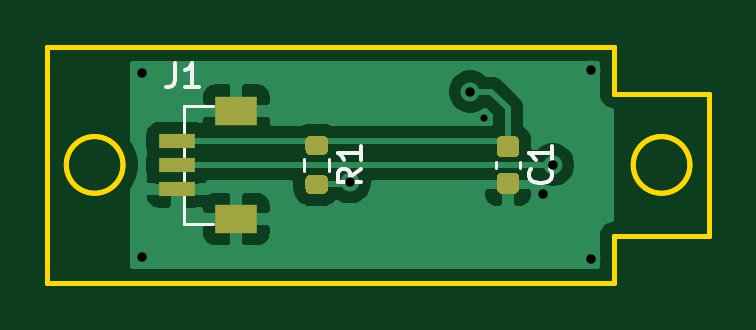
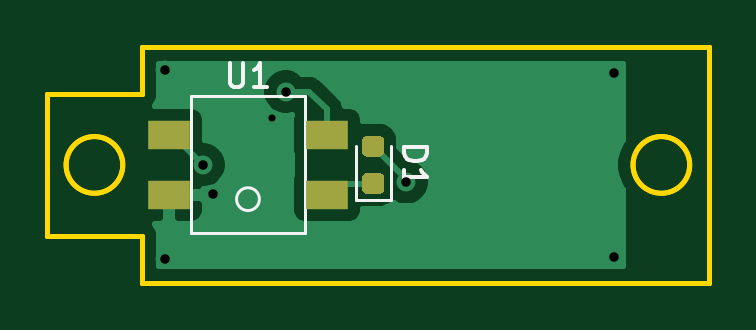
Circuit board: 13 layer files. Board 28.0 x 10.0 mm.
- bottom_copper: SubSensor-B_Cu.gbl (12227 bytes)
- bottom_mask: SubSensor-B_Mask.gbs (1337 bytes)
- paste: SubSensor-B_Paste.gbp (1332 bytes)
- paste: SubSensor-B_Paste.gbr (2041 bytes)
- bottom_silk: SubSensor-B_SilkS.gbo (2687 bytes)
- outline: SubSensor-Edge_Cuts.gbr (990 bytes)
- outline: SubSensor-Edge_Cuts.gm1 (1032 bytes)
- top_copper: SubSensor-F_Cu.gtl (20027 bytes)
- top_mask: SubSensor-F_Mask.gts (2079 bytes)
- paste: SubSensor-F_Paste.gbr (1388 bytes)
- paste: SubSensor-F_Paste.gtp (2074 bytes)
- top_silk: SubSensor-F_SilkS.gto (3791 bytes)
- drill: SubSensor.drl (383 bytes)

=== bottom_copper: SubSensor-B_Cu.gbl (12227 bytes, source omitted) ===
=== bottom_mask: SubSensor-B_Mask.gbs ===
G04 #@! TF.GenerationSoftware,KiCad,Pcbnew,(5.1.10)-1*
G04 #@! TF.CreationDate,2022-02-06T13:45:14+09:00*
G04 #@! TF.ProjectId,SubSensor,53756253-656e-4736-9f72-2e6b69636164,rev?*
G04 #@! TF.SameCoordinates,Original*
G04 #@! TF.FileFunction,Soldermask,Bot*
G04 #@! TF.FilePolarity,Negative*
%FSLAX46Y46*%
G04 Gerber Fmt 4.6, Leading zero omitted, Abs format (unit mm)*
G04 Created by KiCad (PCBNEW (5.1.10)-1) date 2022-02-06 13:45:14*
%MOMM*%
%LPD*%
G01*
G04 APERTURE LIST*
%ADD10R,1.800000X1.200000*%
G04 APERTURE END LIST*
G36*
G01*
X14456250Y-6225000D02*
X13943750Y-6225000D01*
G75*
G02*
X13725000Y-6006250I0J218750D01*
G01*
X13725000Y-5568750D01*
G75*
G02*
X13943750Y-5350000I218750J0D01*
G01*
X14456250Y-5350000D01*
G75*
G02*
X14675000Y-5568750I0J-218750D01*
G01*
X14675000Y-6006250D01*
G75*
G02*
X14456250Y-6225000I-218750J0D01*
G01*
G37*
G36*
G01*
X14456250Y-4650000D02*
X13943750Y-4650000D01*
G75*
G02*
X13725000Y-4431250I0J218750D01*
G01*
X13725000Y-3993750D01*
G75*
G02*
X13943750Y-3775000I218750J0D01*
G01*
X14456250Y-3775000D01*
G75*
G02*
X14675000Y-3993750I0J-218750D01*
G01*
X14675000Y-4431250D01*
G75*
G02*
X14456250Y-4650000I-218750J0D01*
G01*
G37*
D10*
X16150000Y-6270000D03*
X16150000Y-3730000D03*
X22850000Y-3730000D03*
X22850000Y-6270000D03*
M02*

=== paste: SubSensor-B_Paste.gbp ===
G04 #@! TF.GenerationSoftware,KiCad,Pcbnew,(5.1.10)-1*
G04 #@! TF.CreationDate,2022-02-06T13:45:14+09:00*
G04 #@! TF.ProjectId,SubSensor,53756253-656e-4736-9f72-2e6b69636164,rev?*
G04 #@! TF.SameCoordinates,Original*
G04 #@! TF.FileFunction,Paste,Bot*
G04 #@! TF.FilePolarity,Positive*
%FSLAX46Y46*%
G04 Gerber Fmt 4.6, Leading zero omitted, Abs format (unit mm)*
G04 Created by KiCad (PCBNEW (5.1.10)-1) date 2022-02-06 13:45:14*
%MOMM*%
%LPD*%
G01*
G04 APERTURE LIST*
%ADD10R,1.800000X1.200000*%
G04 APERTURE END LIST*
G36*
G01*
X14456250Y-6225000D02*
X13943750Y-6225000D01*
G75*
G02*
X13725000Y-6006250I0J218750D01*
G01*
X13725000Y-5568750D01*
G75*
G02*
X13943750Y-5350000I218750J0D01*
G01*
X14456250Y-5350000D01*
G75*
G02*
X14675000Y-5568750I0J-218750D01*
G01*
X14675000Y-6006250D01*
G75*
G02*
X14456250Y-6225000I-218750J0D01*
G01*
G37*
G36*
G01*
X14456250Y-4650000D02*
X13943750Y-4650000D01*
G75*
G02*
X13725000Y-4431250I0J218750D01*
G01*
X13725000Y-3993750D01*
G75*
G02*
X13943750Y-3775000I218750J0D01*
G01*
X14456250Y-3775000D01*
G75*
G02*
X14675000Y-3993750I0J-218750D01*
G01*
X14675000Y-4431250D01*
G75*
G02*
X14456250Y-4650000I-218750J0D01*
G01*
G37*
D10*
X16150000Y-6270000D03*
X16150000Y-3730000D03*
X22850000Y-3730000D03*
X22850000Y-6270000D03*
M02*

=== paste: SubSensor-B_Paste.gbr ===
%TF.GenerationSoftware,KiCad,Pcbnew,(5.1.10)-1*%
%TF.CreationDate,2022-02-04T19:34:50+09:00*%
%TF.ProjectId,SubSensor,53756253-656e-4736-9f72-2e6b69636164,rev?*%
%TF.SameCoordinates,Original*%
%TF.FileFunction,Paste,Bot*%
%TF.FilePolarity,Positive*%
%FSLAX46Y46*%
G04 Gerber Fmt 4.6, Leading zero omitted, Abs format (unit mm)*
G04 Created by KiCad (PCBNEW (5.1.10)-1) date 2022-02-04 19:34:50*
%MOMM*%
%LPD*%
G01*
G04 APERTURE LIST*
%ADD10R,1.800000X1.200000*%
G04 APERTURE END LIST*
%TO.C,D1*%
G36*
G01*
X14725000Y-5743750D02*
X14725000Y-6256250D01*
G75*
G02*
X14506250Y-6475000I-218750J0D01*
G01*
X14068750Y-6475000D01*
G75*
G02*
X13850000Y-6256250I0J218750D01*
G01*
X13850000Y-5743750D01*
G75*
G02*
X14068750Y-5525000I218750J0D01*
G01*
X14506250Y-5525000D01*
G75*
G02*
X14725000Y-5743750I0J-218750D01*
G01*
G37*
G36*
G01*
X13150000Y-5743750D02*
X13150000Y-6256250D01*
G75*
G02*
X12931250Y-6475000I-218750J0D01*
G01*
X12493750Y-6475000D01*
G75*
G02*
X12275000Y-6256250I0J218750D01*
G01*
X12275000Y-5743750D01*
G75*
G02*
X12493750Y-5525000I218750J0D01*
G01*
X12931250Y-5525000D01*
G75*
G02*
X13150000Y-5743750I0J-218750D01*
G01*
G37*
%TD*%
%TO.C,R1*%
G36*
G01*
X14725000Y-3725000D02*
X14725000Y-4275000D01*
G75*
G02*
X14525000Y-4475000I-200000J0D01*
G01*
X14125000Y-4475000D01*
G75*
G02*
X13925000Y-4275000I0J200000D01*
G01*
X13925000Y-3725000D01*
G75*
G02*
X14125000Y-3525000I200000J0D01*
G01*
X14525000Y-3525000D01*
G75*
G02*
X14725000Y-3725000I0J-200000D01*
G01*
G37*
G36*
G01*
X13075000Y-3725000D02*
X13075000Y-4275000D01*
G75*
G02*
X12875000Y-4475000I-200000J0D01*
G01*
X12475000Y-4475000D01*
G75*
G02*
X12275000Y-4275000I0J200000D01*
G01*
X12275000Y-3725000D01*
G75*
G02*
X12475000Y-3525000I200000J0D01*
G01*
X12875000Y-3525000D01*
G75*
G02*
X13075000Y-3725000I0J-200000D01*
G01*
G37*
%TD*%
D10*
%TO.C,U1*%
X16150000Y-6270000D03*
X16150000Y-3730000D03*
X22850000Y-3730000D03*
X22850000Y-6270000D03*
%TD*%
M02*

=== bottom_silk: SubSensor-B_SilkS.gbo ===
G04 #@! TF.GenerationSoftware,KiCad,Pcbnew,(5.1.10)-1*
G04 #@! TF.CreationDate,2022-02-06T13:45:14+09:00*
G04 #@! TF.ProjectId,SubSensor,53756253-656e-4736-9f72-2e6b69636164,rev?*
G04 #@! TF.SameCoordinates,Original*
G04 #@! TF.FileFunction,Legend,Bot*
G04 #@! TF.FilePolarity,Positive*
%FSLAX46Y46*%
G04 Gerber Fmt 4.6, Leading zero omitted, Abs format (unit mm)*
G04 Created by KiCad (PCBNEW (5.1.10)-1) date 2022-02-06 13:45:14*
%MOMM*%
%LPD*%
G01*
G04 APERTURE LIST*
%ADD10C,0.120000*%
%ADD11C,0.150000*%
%ADD12R,1.800000X1.200000*%
G04 APERTURE END LIST*
D10*
X14935000Y-4200000D02*
X14935000Y-6485000D01*
X14935000Y-6485000D02*
X13465000Y-6485000D01*
X13465000Y-6485000D02*
X13465000Y-4200000D01*
X21900000Y-7900000D02*
X21900000Y-2100000D01*
X21900000Y-2100000D02*
X17100000Y-2100000D01*
X17100000Y-2100000D02*
X17100000Y-7900000D01*
X17100000Y-7900000D02*
X21900000Y-7900000D01*
X19983334Y-6450002D02*
G75*
G03*
X19983334Y-6450002I-483334J0D01*
G01*
D11*
X12902380Y-4261904D02*
X11902380Y-4261904D01*
X11902380Y-4500000D01*
X11950000Y-4642857D01*
X12045238Y-4738095D01*
X12140476Y-4785714D01*
X12330952Y-4833333D01*
X12473809Y-4833333D01*
X12664285Y-4785714D01*
X12759523Y-4738095D01*
X12854761Y-4642857D01*
X12902380Y-4500000D01*
X12902380Y-4261904D01*
X12902380Y-5785714D02*
X12902380Y-5214285D01*
X12902380Y-5500000D02*
X11902380Y-5500000D01*
X12045238Y-5404761D01*
X12140476Y-5309523D01*
X12188095Y-5214285D01*
X20261904Y-702380D02*
X20261904Y-1511904D01*
X20214285Y-1607142D01*
X20166666Y-1654761D01*
X20071428Y-1702380D01*
X19880952Y-1702380D01*
X19785714Y-1654761D01*
X19738095Y-1607142D01*
X19690476Y-1511904D01*
X19690476Y-702380D01*
X18690476Y-1702380D02*
X19261904Y-1702380D01*
X18976190Y-1702380D02*
X18976190Y-702380D01*
X19071428Y-845238D01*
X19166666Y-940476D01*
X19261904Y-988095D01*
%LPC*%
G36*
G01*
X14456250Y-6225000D02*
X13943750Y-6225000D01*
G75*
G02*
X13725000Y-6006250I0J218750D01*
G01*
X13725000Y-5568750D01*
G75*
G02*
X13943750Y-5350000I218750J0D01*
G01*
X14456250Y-5350000D01*
G75*
G02*
X14675000Y-5568750I0J-218750D01*
G01*
X14675000Y-6006250D01*
G75*
G02*
X14456250Y-6225000I-218750J0D01*
G01*
G37*
G36*
G01*
X14456250Y-4650000D02*
X13943750Y-4650000D01*
G75*
G02*
X13725000Y-4431250I0J218750D01*
G01*
X13725000Y-3993750D01*
G75*
G02*
X13943750Y-3775000I218750J0D01*
G01*
X14456250Y-3775000D01*
G75*
G02*
X14675000Y-3993750I0J-218750D01*
G01*
X14675000Y-4431250D01*
G75*
G02*
X14456250Y-4650000I-218750J0D01*
G01*
G37*
D12*
X16150000Y-6270000D03*
X16150000Y-3730000D03*
X22850000Y-3730000D03*
X22850000Y-6270000D03*
M02*

=== outline: SubSensor-Edge_Cuts.gbr ===
%TF.GenerationSoftware,KiCad,Pcbnew,(5.1.10)-1*%
%TF.CreationDate,2022-02-04T19:34:50+09:00*%
%TF.ProjectId,SubSensor,53756253-656e-4736-9f72-2e6b69636164,rev?*%
%TF.SameCoordinates,Original*%
%TF.FileFunction,Profile,NP*%
%FSLAX46Y46*%
G04 Gerber Fmt 4.6, Leading zero omitted, Abs format (unit mm)*
G04 Created by KiCad (PCBNEW (5.1.10)-1) date 2022-02-04 19:34:50*
%MOMM*%
%LPD*%
G01*
G04 APERTURE LIST*
%TA.AperFunction,Profile*%
%ADD10C,0.200000*%
%TD*%
G04 APERTURE END LIST*
D10*
X3200000Y-4999999D02*
G75*
G03*
X3200000Y-4999999I-1200000J0D01*
G01*
X27200000Y-4999999D02*
G75*
G03*
X27200000Y-4999999I-1200000J0D01*
G01*
X27999999Y-7999999D02*
X27999999Y-1999999D01*
X23999999Y-7999999D02*
X27999999Y-7999999D01*
X23999999Y-9999999D02*
X23999999Y-7999999D01*
X0Y-9999999D02*
X23999999Y-9999999D01*
X0Y0D02*
X0Y-9999999D01*
X23999999Y0D02*
X0Y0D01*
X23999999Y-2000000D02*
X23999999Y0D01*
X27999999Y-1999999D02*
X23999999Y-2000000D01*
M02*

=== outline: SubSensor-Edge_Cuts.gm1 ===
G04 #@! TF.GenerationSoftware,KiCad,Pcbnew,(5.1.10)-1*
G04 #@! TF.CreationDate,2022-02-06T13:45:14+09:00*
G04 #@! TF.ProjectId,SubSensor,53756253-656e-4736-9f72-2e6b69636164,rev?*
G04 #@! TF.SameCoordinates,Original*
G04 #@! TF.FileFunction,Profile,NP*
%FSLAX46Y46*%
G04 Gerber Fmt 4.6, Leading zero omitted, Abs format (unit mm)*
G04 Created by KiCad (PCBNEW (5.1.10)-1) date 2022-02-06 13:45:14*
%MOMM*%
%LPD*%
G01*
G04 APERTURE LIST*
G04 #@! TA.AperFunction,Profile*
%ADD10C,0.200000*%
G04 #@! TD*
G04 APERTURE END LIST*
D10*
X3200000Y-4999999D02*
G75*
G03*
X3200000Y-4999999I-1200000J0D01*
G01*
X27200000Y-4999999D02*
G75*
G03*
X27200000Y-4999999I-1200000J0D01*
G01*
X27999999Y-7999999D02*
X27999999Y-1999999D01*
X23999999Y-7999999D02*
X27999999Y-7999999D01*
X23999999Y-9999999D02*
X23999999Y-7999999D01*
X0Y-9999999D02*
X23999999Y-9999999D01*
X0Y0D02*
X0Y-9999999D01*
X23999999Y0D02*
X0Y0D01*
X23999999Y-2000000D02*
X23999999Y0D01*
X27999999Y-1999999D02*
X23999999Y-2000000D01*
M02*

=== top_copper: SubSensor-F_Cu.gtl (20027 bytes, source omitted) ===
=== top_mask: SubSensor-F_Mask.gts ===
G04 #@! TF.GenerationSoftware,KiCad,Pcbnew,(5.1.10)-1*
G04 #@! TF.CreationDate,2022-02-06T13:45:14+09:00*
G04 #@! TF.ProjectId,SubSensor,53756253-656e-4736-9f72-2e6b69636164,rev?*
G04 #@! TF.SameCoordinates,Original*
G04 #@! TF.FileFunction,Soldermask,Top*
G04 #@! TF.FilePolarity,Negative*
%FSLAX46Y46*%
G04 Gerber Fmt 4.6, Leading zero omitted, Abs format (unit mm)*
G04 Created by KiCad (PCBNEW (5.1.10)-1) date 2022-02-06 13:45:14*
%MOMM*%
%LPD*%
G01*
G04 APERTURE LIST*
%ADD10R,1.550000X0.600000*%
%ADD11R,1.800000X1.200000*%
G04 APERTURE END LIST*
G36*
G01*
X19250000Y-3775000D02*
X19750000Y-3775000D01*
G75*
G02*
X19975000Y-4000000I0J-225000D01*
G01*
X19975000Y-4450000D01*
G75*
G02*
X19750000Y-4675000I-225000J0D01*
G01*
X19250000Y-4675000D01*
G75*
G02*
X19025000Y-4450000I0J225000D01*
G01*
X19025000Y-4000000D01*
G75*
G02*
X19250000Y-3775000I225000J0D01*
G01*
G37*
G36*
G01*
X19250000Y-5325000D02*
X19750000Y-5325000D01*
G75*
G02*
X19975000Y-5550000I0J-225000D01*
G01*
X19975000Y-6000000D01*
G75*
G02*
X19750000Y-6225000I-225000J0D01*
G01*
X19250000Y-6225000D01*
G75*
G02*
X19025000Y-6000000I0J225000D01*
G01*
X19025000Y-5550000D01*
G75*
G02*
X19250000Y-5325000I225000J0D01*
G01*
G37*
D10*
X5475000Y-4000000D03*
X5475000Y-6000000D03*
X5475000Y-5000000D03*
D11*
X8000000Y-7300000D03*
X8000000Y-2700000D03*
G36*
G01*
X11125000Y-3775000D02*
X11675000Y-3775000D01*
G75*
G02*
X11875000Y-3975000I0J-200000D01*
G01*
X11875000Y-4375000D01*
G75*
G02*
X11675000Y-4575000I-200000J0D01*
G01*
X11125000Y-4575000D01*
G75*
G02*
X10925000Y-4375000I0J200000D01*
G01*
X10925000Y-3975000D01*
G75*
G02*
X11125000Y-3775000I200000J0D01*
G01*
G37*
G36*
G01*
X11125000Y-5425000D02*
X11675000Y-5425000D01*
G75*
G02*
X11875000Y-5625000I0J-200000D01*
G01*
X11875000Y-6025000D01*
G75*
G02*
X11675000Y-6225000I-200000J0D01*
G01*
X11125000Y-6225000D01*
G75*
G02*
X10925000Y-6025000I0J200000D01*
G01*
X10925000Y-5625000D01*
G75*
G02*
X11125000Y-5425000I200000J0D01*
G01*
G37*
M02*

=== paste: SubSensor-F_Paste.gbr ===
%TF.GenerationSoftware,KiCad,Pcbnew,(5.1.10)-1*%
%TF.CreationDate,2022-02-04T19:34:50+09:00*%
%TF.ProjectId,SubSensor,53756253-656e-4736-9f72-2e6b69636164,rev?*%
%TF.SameCoordinates,Original*%
%TF.FileFunction,Paste,Top*%
%TF.FilePolarity,Positive*%
%FSLAX46Y46*%
G04 Gerber Fmt 4.6, Leading zero omitted, Abs format (unit mm)*
G04 Created by KiCad (PCBNEW (5.1.10)-1) date 2022-02-04 19:34:50*
%MOMM*%
%LPD*%
G01*
G04 APERTURE LIST*
%ADD10R,1.550000X0.600000*%
%ADD11R,1.800000X1.200000*%
G04 APERTURE END LIST*
%TO.C,C1*%
G36*
G01*
X17775000Y-5250000D02*
X17775000Y-4750000D01*
G75*
G02*
X18000000Y-4525000I225000J0D01*
G01*
X18450000Y-4525000D01*
G75*
G02*
X18675000Y-4750000I0J-225000D01*
G01*
X18675000Y-5250000D01*
G75*
G02*
X18450000Y-5475000I-225000J0D01*
G01*
X18000000Y-5475000D01*
G75*
G02*
X17775000Y-5250000I0J225000D01*
G01*
G37*
G36*
G01*
X19325000Y-5250000D02*
X19325000Y-4750000D01*
G75*
G02*
X19550000Y-4525000I225000J0D01*
G01*
X20000000Y-4525000D01*
G75*
G02*
X20225000Y-4750000I0J-225000D01*
G01*
X20225000Y-5250000D01*
G75*
G02*
X20000000Y-5475000I-225000J0D01*
G01*
X19550000Y-5475000D01*
G75*
G02*
X19325000Y-5250000I0J225000D01*
G01*
G37*
%TD*%
D10*
%TO.C,J1*%
X5475000Y-4000000D03*
X5475000Y-6000000D03*
X5475000Y-5000000D03*
D11*
X8000000Y-7300000D03*
X8000000Y-2700000D03*
%TD*%
M02*

=== paste: SubSensor-F_Paste.gtp ===
G04 #@! TF.GenerationSoftware,KiCad,Pcbnew,(5.1.10)-1*
G04 #@! TF.CreationDate,2022-02-06T13:45:14+09:00*
G04 #@! TF.ProjectId,SubSensor,53756253-656e-4736-9f72-2e6b69636164,rev?*
G04 #@! TF.SameCoordinates,Original*
G04 #@! TF.FileFunction,Paste,Top*
G04 #@! TF.FilePolarity,Positive*
%FSLAX46Y46*%
G04 Gerber Fmt 4.6, Leading zero omitted, Abs format (unit mm)*
G04 Created by KiCad (PCBNEW (5.1.10)-1) date 2022-02-06 13:45:14*
%MOMM*%
%LPD*%
G01*
G04 APERTURE LIST*
%ADD10R,1.550000X0.600000*%
%ADD11R,1.800000X1.200000*%
G04 APERTURE END LIST*
G36*
G01*
X19250000Y-3775000D02*
X19750000Y-3775000D01*
G75*
G02*
X19975000Y-4000000I0J-225000D01*
G01*
X19975000Y-4450000D01*
G75*
G02*
X19750000Y-4675000I-225000J0D01*
G01*
X19250000Y-4675000D01*
G75*
G02*
X19025000Y-4450000I0J225000D01*
G01*
X19025000Y-4000000D01*
G75*
G02*
X19250000Y-3775000I225000J0D01*
G01*
G37*
G36*
G01*
X19250000Y-5325000D02*
X19750000Y-5325000D01*
G75*
G02*
X19975000Y-5550000I0J-225000D01*
G01*
X19975000Y-6000000D01*
G75*
G02*
X19750000Y-6225000I-225000J0D01*
G01*
X19250000Y-6225000D01*
G75*
G02*
X19025000Y-6000000I0J225000D01*
G01*
X19025000Y-5550000D01*
G75*
G02*
X19250000Y-5325000I225000J0D01*
G01*
G37*
D10*
X5475000Y-4000000D03*
X5475000Y-6000000D03*
X5475000Y-5000000D03*
D11*
X8000000Y-7300000D03*
X8000000Y-2700000D03*
G36*
G01*
X11125000Y-3775000D02*
X11675000Y-3775000D01*
G75*
G02*
X11875000Y-3975000I0J-200000D01*
G01*
X11875000Y-4375000D01*
G75*
G02*
X11675000Y-4575000I-200000J0D01*
G01*
X11125000Y-4575000D01*
G75*
G02*
X10925000Y-4375000I0J200000D01*
G01*
X10925000Y-3975000D01*
G75*
G02*
X11125000Y-3775000I200000J0D01*
G01*
G37*
G36*
G01*
X11125000Y-5425000D02*
X11675000Y-5425000D01*
G75*
G02*
X11875000Y-5625000I0J-200000D01*
G01*
X11875000Y-6025000D01*
G75*
G02*
X11675000Y-6225000I-200000J0D01*
G01*
X11125000Y-6225000D01*
G75*
G02*
X10925000Y-6025000I0J200000D01*
G01*
X10925000Y-5625000D01*
G75*
G02*
X11125000Y-5425000I200000J0D01*
G01*
G37*
M02*

=== top_silk: SubSensor-F_SilkS.gto ===
G04 #@! TF.GenerationSoftware,KiCad,Pcbnew,(5.1.10)-1*
G04 #@! TF.CreationDate,2022-02-06T13:45:14+09:00*
G04 #@! TF.ProjectId,SubSensor,53756253-656e-4736-9f72-2e6b69636164,rev?*
G04 #@! TF.SameCoordinates,Original*
G04 #@! TF.FileFunction,Legend,Top*
G04 #@! TF.FilePolarity,Positive*
%FSLAX46Y46*%
G04 Gerber Fmt 4.6, Leading zero omitted, Abs format (unit mm)*
G04 Created by KiCad (PCBNEW (5.1.10)-1) date 2022-02-06 13:45:14*
%MOMM*%
%LPD*%
G01*
G04 APERTURE LIST*
%ADD10C,0.120000*%
%ADD11C,0.150000*%
%ADD12R,1.550000X0.600000*%
%ADD13R,1.800000X1.200000*%
G04 APERTURE END LIST*
D10*
X20010000Y-4859420D02*
X20010000Y-5140580D01*
X18990000Y-4859420D02*
X18990000Y-5140580D01*
X5800000Y-2500000D02*
X7000000Y-2500000D01*
X5800000Y-7500000D02*
X7000000Y-7500000D01*
X5800000Y-7500000D02*
X5800000Y-2500000D01*
X11922500Y-4762742D02*
X11922500Y-5237258D01*
X10877500Y-4762742D02*
X10877500Y-5237258D01*
D11*
X21287142Y-5166666D02*
X21334761Y-5214285D01*
X21382380Y-5357142D01*
X21382380Y-5452380D01*
X21334761Y-5595238D01*
X21239523Y-5690476D01*
X21144285Y-5738095D01*
X20953809Y-5785714D01*
X20810952Y-5785714D01*
X20620476Y-5738095D01*
X20525238Y-5690476D01*
X20430000Y-5595238D01*
X20382380Y-5452380D01*
X20382380Y-5357142D01*
X20430000Y-5214285D01*
X20477619Y-5166666D01*
X21382380Y-4214285D02*
X21382380Y-4785714D01*
X21382380Y-4500000D02*
X20382380Y-4500000D01*
X20525238Y-4595238D01*
X20620476Y-4690476D01*
X20668095Y-4785714D01*
X5416666Y-702380D02*
X5416666Y-1416666D01*
X5369047Y-1559523D01*
X5273809Y-1654761D01*
X5130952Y-1702380D01*
X5035714Y-1702380D01*
X6416666Y-1702380D02*
X5845238Y-1702380D01*
X6130952Y-1702380D02*
X6130952Y-702380D01*
X6035714Y-845238D01*
X5940476Y-940476D01*
X5845238Y-988095D01*
X13282380Y-5166666D02*
X12806190Y-5500000D01*
X13282380Y-5738095D02*
X12282380Y-5738095D01*
X12282380Y-5357142D01*
X12330000Y-5261904D01*
X12377619Y-5214285D01*
X12472857Y-5166666D01*
X12615714Y-5166666D01*
X12710952Y-5214285D01*
X12758571Y-5261904D01*
X12806190Y-5357142D01*
X12806190Y-5738095D01*
X13282380Y-4214285D02*
X13282380Y-4785714D01*
X13282380Y-4500000D02*
X12282380Y-4500000D01*
X12425238Y-4595238D01*
X12520476Y-4690476D01*
X12568095Y-4785714D01*
%LPC*%
G36*
G01*
X19250000Y-3775000D02*
X19750000Y-3775000D01*
G75*
G02*
X19975000Y-4000000I0J-225000D01*
G01*
X19975000Y-4450000D01*
G75*
G02*
X19750000Y-4675000I-225000J0D01*
G01*
X19250000Y-4675000D01*
G75*
G02*
X19025000Y-4450000I0J225000D01*
G01*
X19025000Y-4000000D01*
G75*
G02*
X19250000Y-3775000I225000J0D01*
G01*
G37*
G36*
G01*
X19250000Y-5325000D02*
X19750000Y-5325000D01*
G75*
G02*
X19975000Y-5550000I0J-225000D01*
G01*
X19975000Y-6000000D01*
G75*
G02*
X19750000Y-6225000I-225000J0D01*
G01*
X19250000Y-6225000D01*
G75*
G02*
X19025000Y-6000000I0J225000D01*
G01*
X19025000Y-5550000D01*
G75*
G02*
X19250000Y-5325000I225000J0D01*
G01*
G37*
D12*
X5475000Y-4000000D03*
X5475000Y-6000000D03*
X5475000Y-5000000D03*
D13*
X8000000Y-7300000D03*
X8000000Y-2700000D03*
G36*
G01*
X11125000Y-3775000D02*
X11675000Y-3775000D01*
G75*
G02*
X11875000Y-3975000I0J-200000D01*
G01*
X11875000Y-4375000D01*
G75*
G02*
X11675000Y-4575000I-200000J0D01*
G01*
X11125000Y-4575000D01*
G75*
G02*
X10925000Y-4375000I0J200000D01*
G01*
X10925000Y-3975000D01*
G75*
G02*
X11125000Y-3775000I200000J0D01*
G01*
G37*
G36*
G01*
X11125000Y-5425000D02*
X11675000Y-5425000D01*
G75*
G02*
X11875000Y-5625000I0J-200000D01*
G01*
X11875000Y-6025000D01*
G75*
G02*
X11675000Y-6225000I-200000J0D01*
G01*
X11125000Y-6225000D01*
G75*
G02*
X10925000Y-6025000I0J200000D01*
G01*
X10925000Y-5625000D01*
G75*
G02*
X11125000Y-5425000I200000J0D01*
G01*
G37*
M02*

=== drill: SubSensor.drl ===
M48
; DRILL file {KiCad (5.1.10)-1} date 02/06/22 13:43:57
; FORMAT={-:-/ absolute / metric / decimal}
; #@! TF.CreationDate,2022-02-06T13:43:57+09:00
; #@! TF.GenerationSoftware,Kicad,Pcbnew,(5.1.10)-1
FMAT,2
METRIC
T1C0.300
T2C0.400
%
G90
G05
T1
X18.5Y-3.0
T2
X4.0Y-1.1
X4.0Y-8.9
X12.8Y-5.725
X17.9Y-1.9
X21.0Y-6.25
X21.4Y-5.0
X23.0Y-1.0
X23.0Y-9.0
T0
M30

